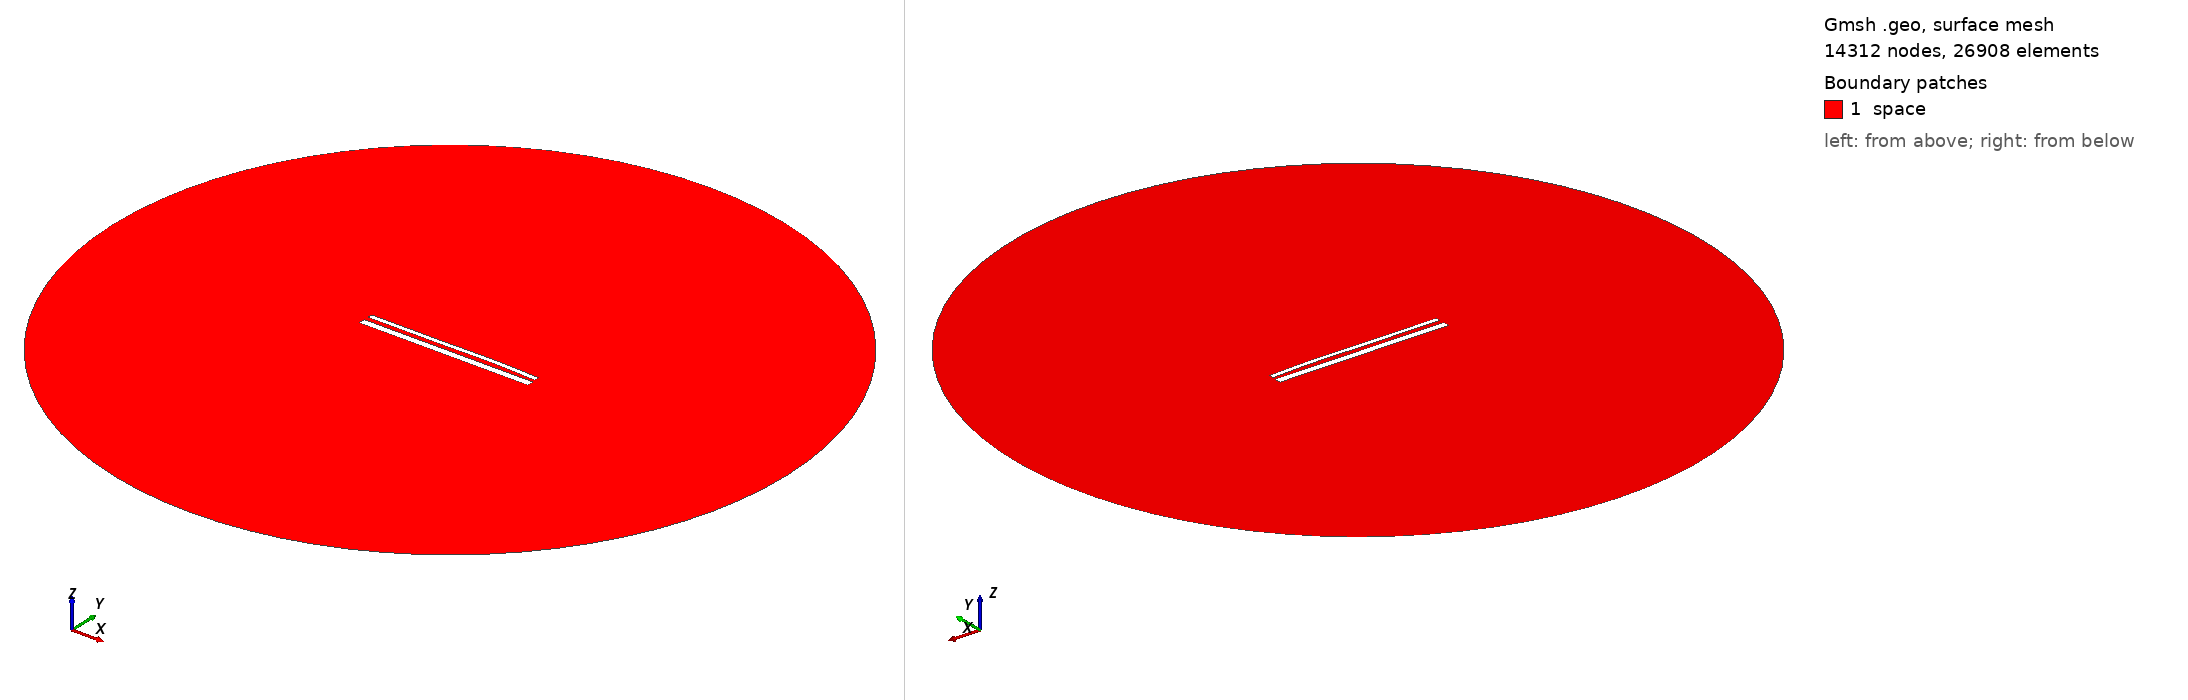

Gmsh geometry script, surface-meshed: 14312 nodes, 26908 surface elements. Boundary patches (legend numbers): 1 space. Left view from above one corner, right view from below the opposite corner. Legend entries are the model's physical surfaces. The drawing asked Gmsh for element sizes between 1% and 20% of the model's largest extent; the script's own settings can give other sizes.

=== 15229.geo (drawn) ===
//---------------------------------------
// Geometry kernel
//---------------------------------------

SetFactory("OpenCASCADE");



//---------------------------------------
// Parameters of the geometry
//---------------------------------------

// Overetch of the upper plate
overetch = 0.5;

// Distance between the plates
distance = 2.5;

// Discretization over the x axis (for the deformation)
nx = 50; 

// Length of the plate
L = 100 - overetch; 

// Number of modes
n = 4; 

// 1st mode coefficient
coeff(1) = -0.075;
beta(1) = 0.596864 * 3.1415926535 / L;

// 2nd mode coefficient
coeff(2) = 0.15;
beta(2) = 1.49418 * 3.1415926535 / L;

// 3rd mode coefficient
coeff(3) = -0.15;
beta(3) = 2.50025 * 3.1415926535 / L;

// 4th mode coefficient
coeff(4) = 0.07499999999999998;
beta(4) = 3.49999 * 3.1415926535 / L;



//---------------------------------------
// Upper plate (deformed rectangle)
//---------------------------------------

// Coordiantes of the upper plate
xmin = -50;
xmax = 50 - overetch;

// Height of the upper plate
yheight = 4 - 2 * overetch;

// Indexes of the points
UpperID[] = {};
LowerID[] = {};
LeftID[] = {};
RightID[] = {};

// Point index
p = 1;

// Horizontal edges
For i In {1:nx}
    x = xmin + (i-1)*(xmax - xmin)/(nx-1);

    y_bottom = distance / 2 + overetch;
    For j In {1:n}
        C = (Cosh(beta(j)*L) + Cos(beta(j)*L)) / (Sinh(beta(j)*L) + Sin(beta(j)*L));
        y_bottom  = y_bottom + coeff(j) * (Cosh(beta(j)*(x+50)) - Cos(beta(j)*(x+50)) - C * (Sinh(beta(j)*(x+50)) - Sin(beta(j)*(x+50))));
    EndFor

    y_top = y_bottom + yheight;

    Point(p) = {x, y_top, 0, 1.0};
    UpperID[i] = p;
    p = p + 1;

    Point(p) = {x, y_bottom, 0, 1.0};
    LowerID[i] = p;
    p = p + 1;
EndFor

// Create point lists
UpperPts[] = {}; LowerPts[] = {};
For i In {1:nx}
  UpperPts[] += {UpperID[i]};
  LowerPts[] += {LowerID[i]};
EndFor

// Build splines
Spline(1) = {UpperPts[]};
Spline(2) = {LowerPts[]};
Line(3) = {LowerPts[nx-1], UpperPts[nx-1]};
Line(4) = {LowerPts[0], UpperPts[0]};

// Build the plane surface
Curve Loop(1) = {2, 3, -1, -4};
Plane Surface(1) = {1};



//---------------------------------------
// Lower plate (rectangle)
//---------------------------------------

// Vertices
Point(1001) = {-50, -1, 0, 1.0};
Point(1002) = { 50, -1, 0, 1.0};
Point(1003) = { 50,  -5, 0, 1.0};
Point(1004) = {-50,  -5, 0, 1.0};

// Edges
Line(5) = {1001, 1002};
Line(6) = {1002, 1003};
Line(7) = {1003, 1004};
Line(8) = {1004, 1001};

// Plane surface
Line Loop(2) = {5, 6, 7, 8};
Plane Surface(2) = {2}; 



//---------------------------------------
// Outer (fictious) boundary
//---------------------------------------

// Points
Point(1005) = {0, 0, 0};       // Center
Point(1006) = {200, 0, 0};     // Start point
Point(1007) = {0, 200, 0};     // 90 degrees
Point(1008) = {-200, 0, 0};    // 180 degrees
Point(1009) = {0, -200, 0};    // 270 degrees

// Circle arcs (each needs start, center, end)
Circle(9) = {1006, 1005, 1007};
Circle(10) = {1007, 1005, 1008};
Circle(11) = {1008, 1005, 1009};
Circle(12) = {1009, 1005, 1006};

// Plane surface for the entire domain
Curve Loop(3) = {9, 10, 11, 12};
Surface(3) = {3};

// Subtract the plates from the whole domain to obtain the actual domain where we want to solve the equations
BooleanDifference{ Surface{3}; Delete; }{ Surface{1}; Surface{2}; Delete; }




//---------------------------------------
// Transfinite Lines/Curves
//---------------------------------------

// Set the number of points on the boundaries
r = 7;

// Plates
Transfinite Curve {1, 2} = 50*r Using Progression 1;
Transfinite Curve {3, 4} = 2*r Using Progression 1;
Transfinite Line {5, 7} = 50*r Using Progression 1;
Transfinite Line {6, 8} = 2*r Using Progression 1;

// Outer boundary
Transfinite Line {9, 10, 11, 12} = 20 Using Progression 1;



//---------------------------------------
// Physical groups
//---------------------------------------                

// Physical curves (boundaries)
Physical Line("force_segment", 10) = {2};
Physical Line("upper_plate", 11) = {1, 3, 4};
Physical Line("lower_plate", 12) = {5, 6, 7, 8};
Physical Line("boundary", 20) = {9, 10, 11, 12};

// Physical Surfaces
Physical Surface("space", 30) = {3};



//---------------------------------------
// 6. Generate the Mesh
//---------------------------------------

// 2D mesh generation
Mesh 2;
